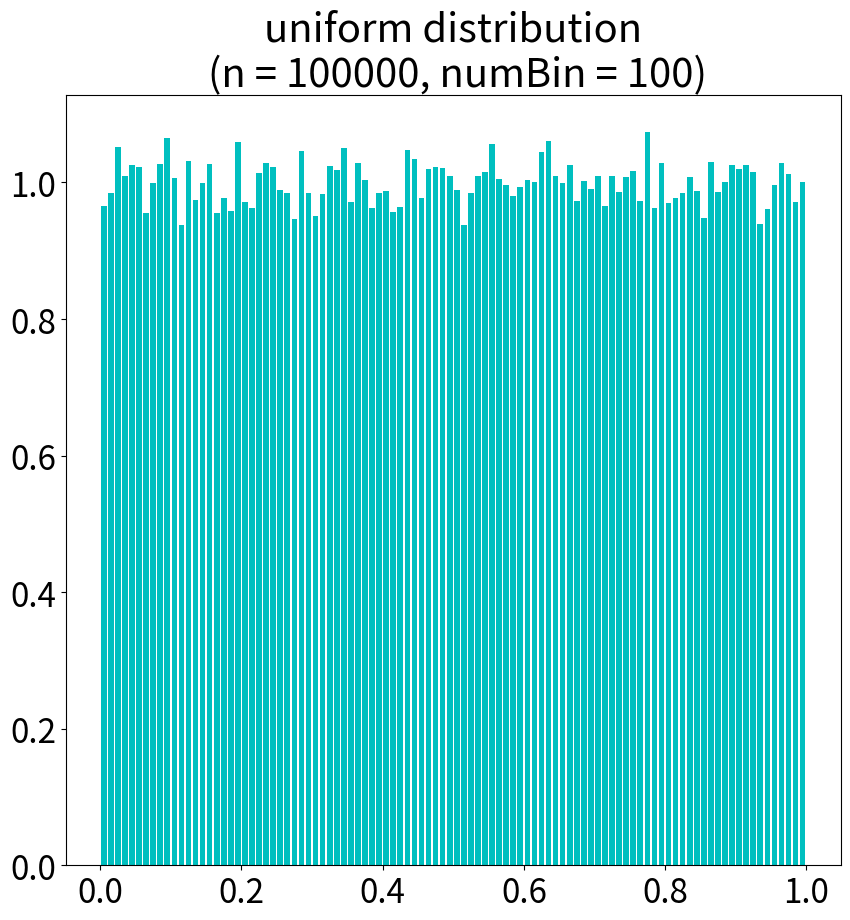

Source code (Python):
import random
import matplotlib.pyplot as plt

def mkData(n: int) -> list[float]:
    data = list()
    for k in range(n):
        x = random.random()
        data.append(x)
    return data

n = 100000
data = mkData(n)

numBin = 100
plt.figure(figsize = (10, 10), facecolor = 'w')
plt.rcParams['font.size'] = 24
plt.title(f'uniform distribution\n (n = {n}, numBin = {numBin})')
plt.hist(data, bins = numBin, rwidth = 0.8, density = True, color = 'c', label = "data")
#plt.legend(loc = 'upper right')
plt.savefig('uniform.pdf')
plt.show()